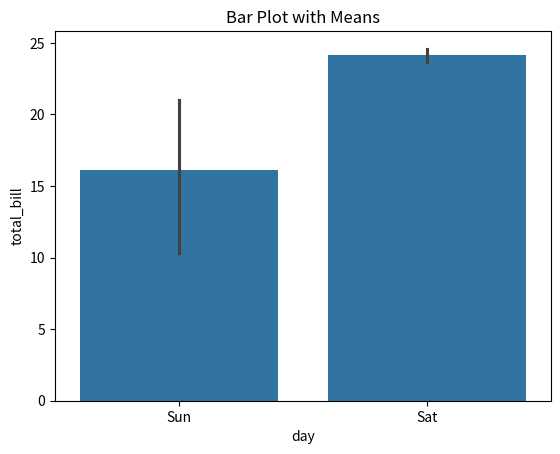

The script that saved this image:
# [redacted]
#27-02-26
#Program to implement Bar Plot with Means
#Importing Modules
import matplotlib.pyplot as plt
import seaborn as sns
import pandas as pd

#Variable Installation
#Simulated tips dataset
tips = pd.DataFrame({
    'total_bill': [16.99, 10.34, 21.01, 23.68, 24.59],
    'day': ['Sun', 'Sun', 'Sun', 'Sat', 'Sat']
})

#Setting up Environment for Processing
#Plot mean total_bill by day
sns.barplot(x='day', y='total_bill', data=tips)
plt.title("Bar Plot with Means")

#Output Verified Successfully
plt.show()
#End